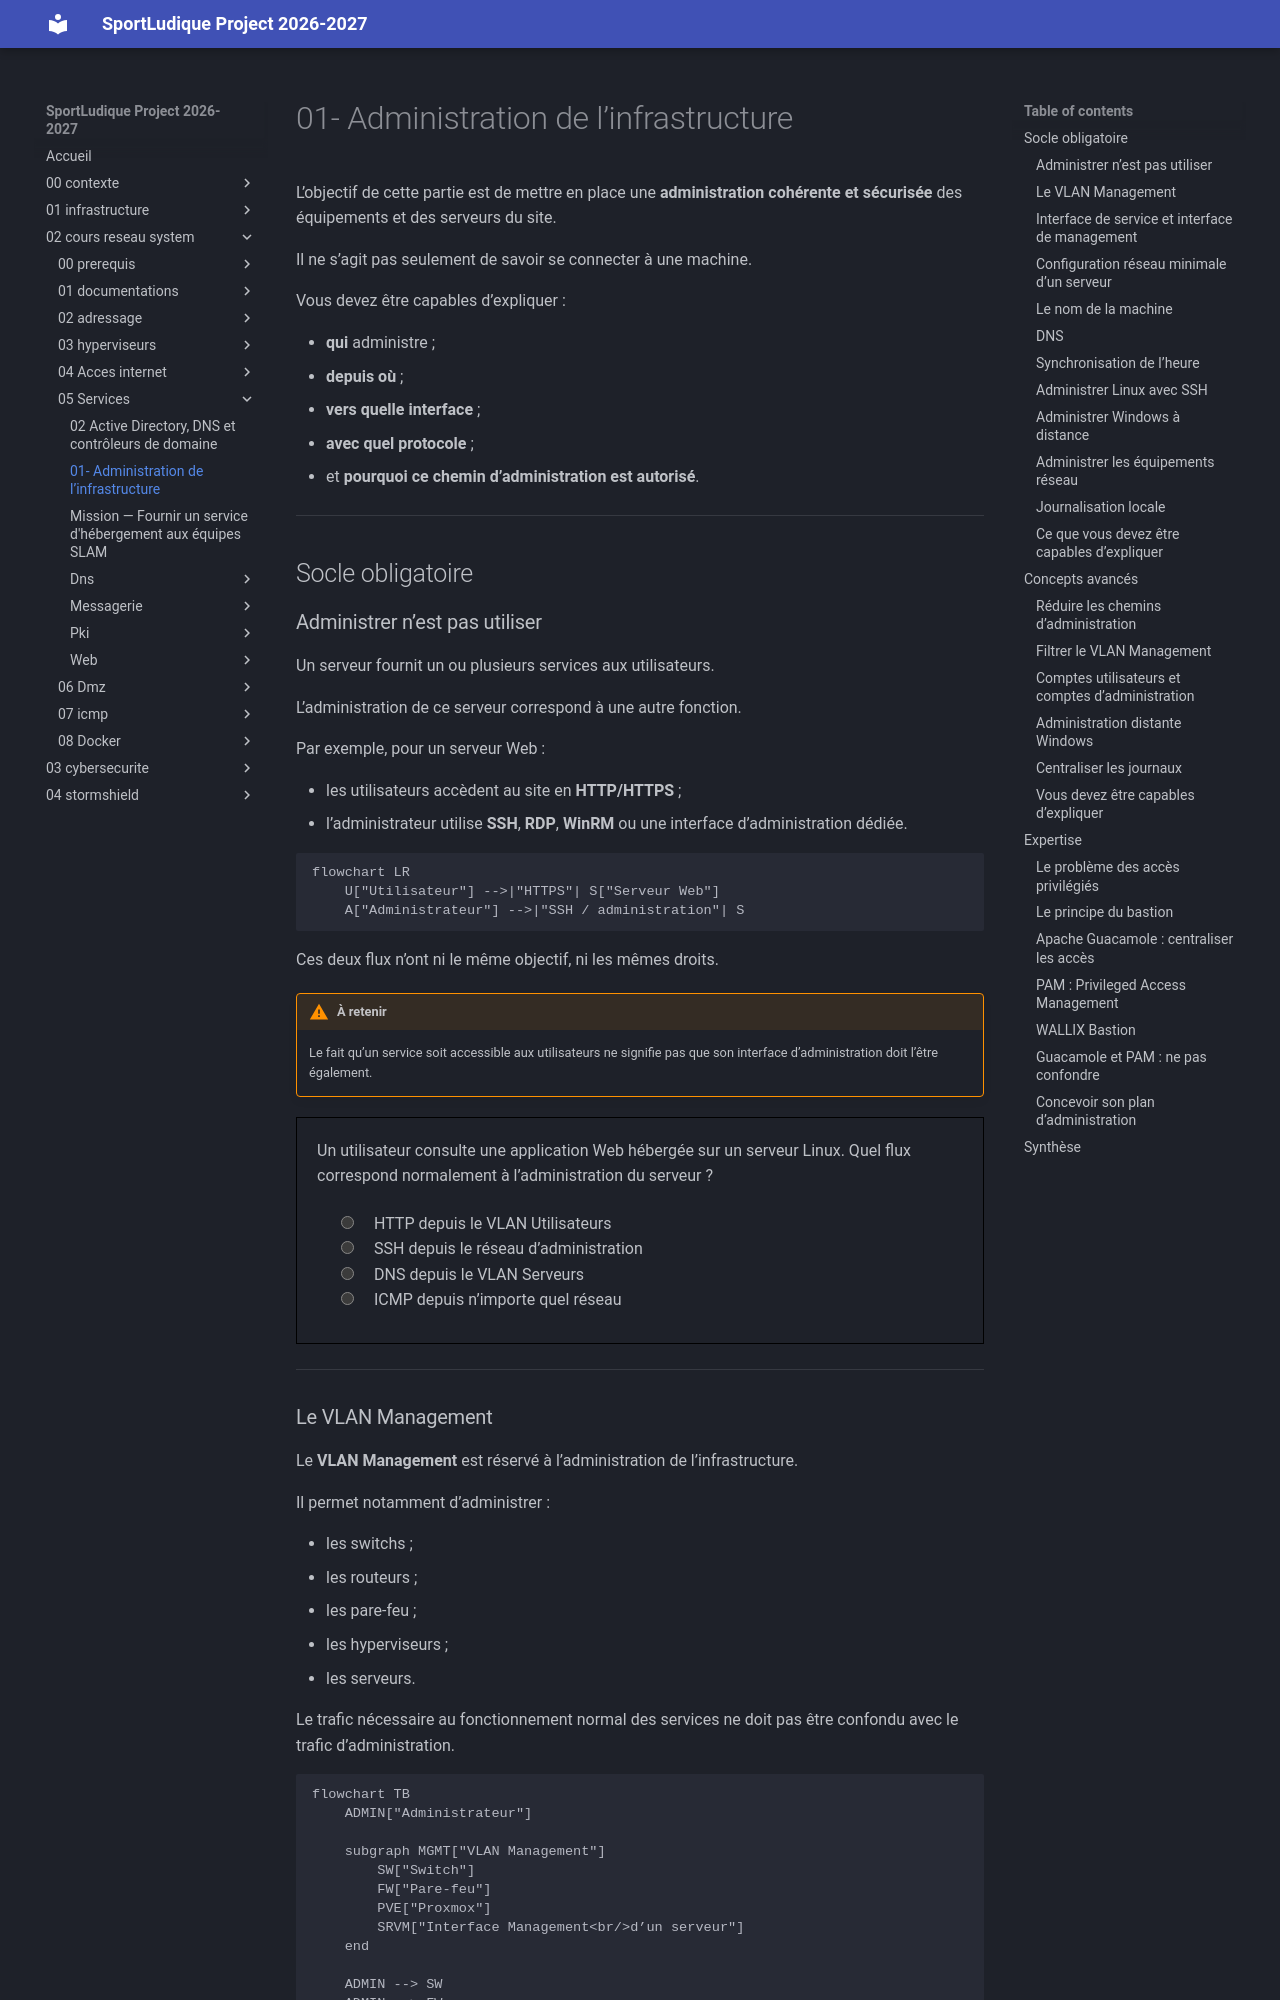

repository: lmeryFulbert/SportLudique2026-2027 · page: 02-cours-reseau-system/05-Services/administration/index.html · generator: mkdocs

# 01- Administration de l’infrastructure

L’objectif de cette partie est de mettre en place une **administration cohérente et sécurisée** des équipements et des serveurs du site.

Il ne s’agit pas seulement de savoir se connecter à une machine.

Vous devez être capables d’expliquer :

- **qui** administre ;
- **depuis où** ;
- **vers quelle interface** ;
- **avec quel protocole** ;
- et **pourquoi ce chemin d’administration est autorisé**.

---

## Socle obligatoire

### Administrer n’est pas utiliser

Un serveur fournit un ou plusieurs services aux utilisateurs.

L’administration de ce serveur correspond à une autre fonction.

Par exemple, pour un serveur Web :

- les utilisateurs accèdent au site en **HTTP/HTTPS** ;
- l’administrateur utilise **SSH**, **RDP**, **WinRM** ou une interface d’administration dédiée.

```mermaid
flowchart LR
    U["Utilisateur"] -->|"HTTPS"| S["Serveur Web"]
    A["Administrateur"] -->|"SSH / administration"| S
```

Ces deux flux n’ont ni le même objectif, ni les mêmes droits.

!!! warning "À retenir"

    Le fait qu’un service soit accessible aux utilisateurs ne signifie pas que son interface d’administration doit l’être également.

<quiz>
Un utilisateur consulte une application Web hébergée sur un serveur Linux. Quel flux correspond normalement à l’administration du serveur ?

- [ ] HTTP depuis le VLAN Utilisateurs
- [x] SSH depuis le réseau d’administration
- [ ] DNS depuis le VLAN Serveurs
- [ ] ICMP depuis n’importe quel réseau
</quiz>

---
